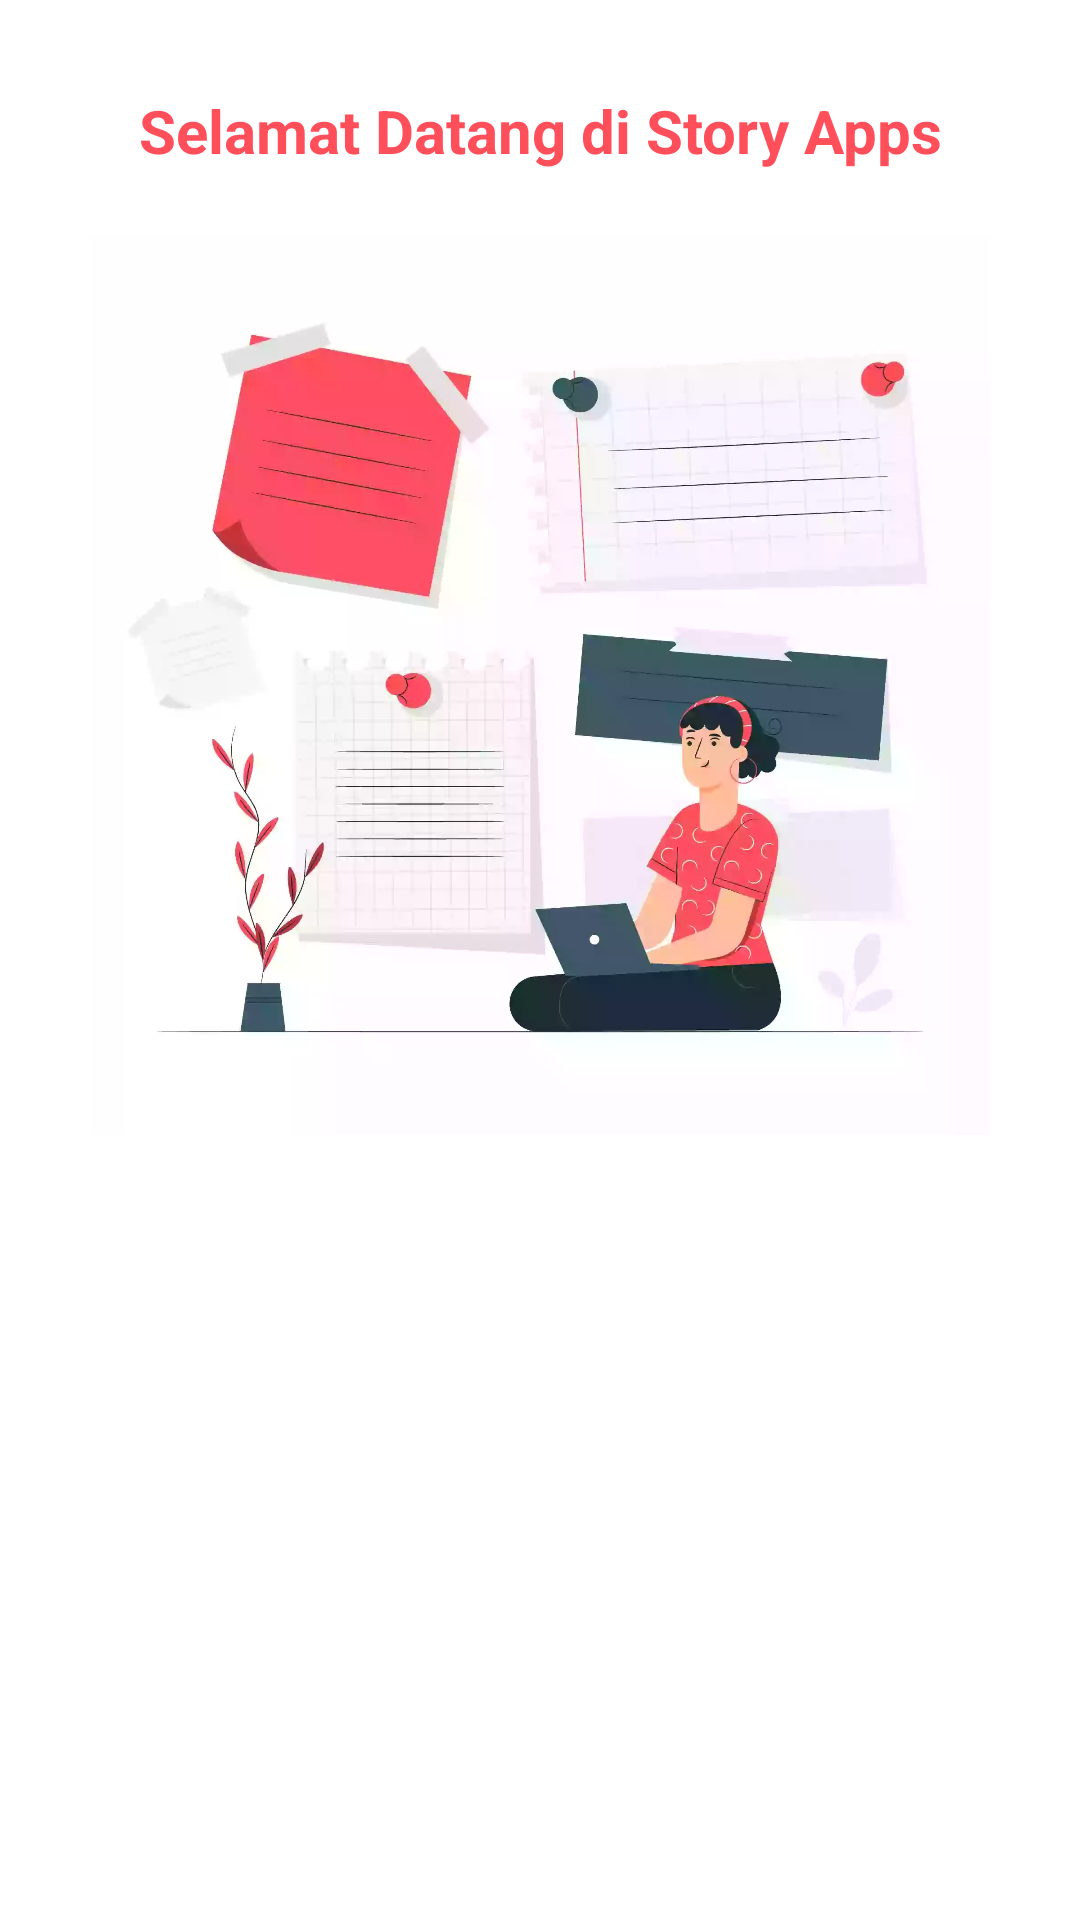

Android layout source for this screen:
<!-- AndroidManifest.xml: application theme Theme.StoryAppBella -->
<!-- res/layout/activity_welcome.xml -->
<?xml version="1.0" encoding="utf-8"?>
<androidx.constraintlayout.widget.ConstraintLayout xmlns:android="http://schemas.android.com/apk/res/android"
    xmlns:app="http://schemas.android.com/apk/res-auto"
    xmlns:tools="http://schemas.android.com/tools"
    android:layout_width="match_parent"
    android:layout_height="match_parent"
    android:padding="30dp"
    tools:context=".home.WelcomeActivity">

    <TextView
        android:id="@+id/tvWelcome"
        android:layout_width="match_parent"
        android:layout_height="wrap_content"
        android:text="@string/titleWelcome"
        android:textAlignment="center"
        android:textColor="@color/pink"
        android:textSize="20dp"
        android:textStyle="bold"
        app:layout_constraintEnd_toEndOf="parent"
        app:layout_constraintStart_toStartOf="parent"
        app:layout_constraintTop_toTopOf="parent" />

    <ImageView
        android:id="@+id/imgWelcome"
        android:layout_width="match_parent"
        android:layout_height="300dp"
        android:src="@mipmap/home_page"
        app:layout_constraintBottom_toBottomOf="parent"
        app:layout_constraintEnd_toEndOf="parent"
        app:layout_constraintStart_toStartOf="parent"
        app:layout_constraintTop_toBottomOf="@+id/tvWelcome"
        app:layout_constraintVertical_bias="0.084" />

    <com.bella.storyappbella.customView.ButtonCustom
        android:id="@+id/btnLogin"
        android:layout_width="0dp"
        android:layout_height="wrap_content"
        android:layout_marginTop="424dp"
        android:text="@string/masuk"
        android:alpha="0"
        app:layout_constraintEnd_toEndOf="parent"
        app:layout_constraintHorizontal_bias="0.0"
        app:layout_constraintStart_toStartOf="@+id/guidelineVertical"
        app:layout_constraintTop_toTopOf="parent" />

    <com.bella.storyappbella.customView.ButtonCustom
        android:id="@+id/btnRegist"
        android:layout_width="0dp"
        android:layout_height="wrap_content"
        android:layout_marginTop="500dp"
        android:text="@string/daftar"
        android:alpha="0"
        app:layout_constraintEnd_toEndOf="parent"
        app:layout_constraintHorizontal_bias="0.0"
        app:layout_constraintStart_toStartOf="@+id/guidelineVertical"
        app:layout_constraintTop_toTopOf="parent" />

    <androidx.constraintlayout.widget.Guideline
        android:id="@+id/guidelineVertical"
        android:layout_width="wrap_content"
        android:layout_height="wrap_content"
        android:orientation="vertical"
        app:layout_constraintGuide_begin="16dp" />

</androidx.constraintlayout.widget.ConstraintLayout>
<!-- resources referenced by this layout -->
<resources>
  <color name="pink">#FF4F5A</color>
  <!-- mipmap home_page: webp bitmap (mipmap-hdpi, 23288 bytes) -->
  <string name="daftar">Daftar</string>
  <string name="masuk">Masuk</string>
  <string name="titleWelcome">Selamat Datang di Story Apps</string>
  <style name="Theme.StoryAppBella" parent="Theme.MaterialComponents.DayNight.DarkActionBar">
          
          <item name="colorPrimary">@color/merah</item>
          <item name="colorPrimaryVariant">@color/pink</item>
          <item name="colorOnPrimary">@color/putih</item>
          
          <item name="colorSecondary">@color/orange</item>
          <item name="colorSecondaryVariant">@color/pink</item>
          <item name="colorOnSecondary">@color/putih</item>
          
          <item name="android:statusBarColor">?attr/colorPrimaryVariant</item>
          
      </style>
  <color name="merah">#FF0000</color>
  <color name="putih">#FFFFFF</color>
  <color name="orange">#E09132</color>
</resources>
